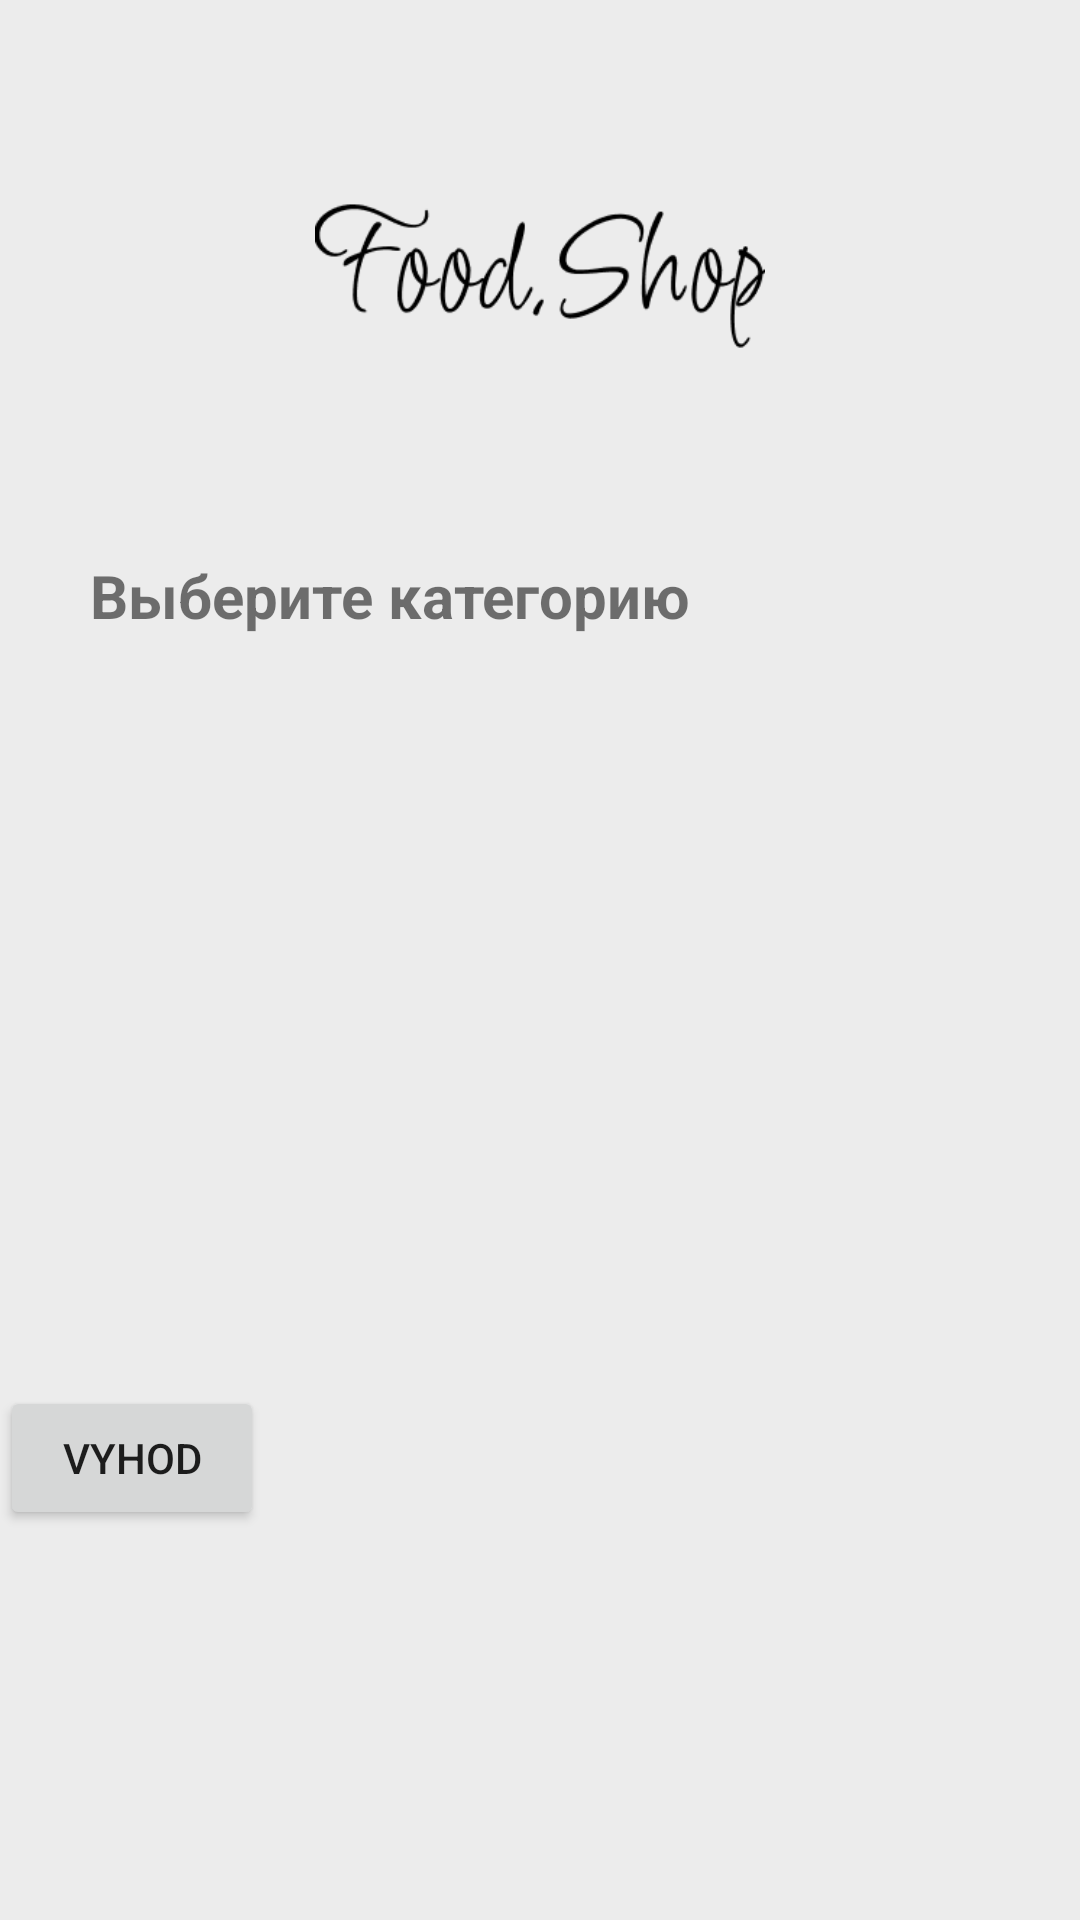

Here is an Android app screen rendered from its layout file. Give the layout XML and the strings, colors and styles it references.
<!-- AndroidManifest.xml: application theme Theme.ShopApp -->
<!-- res/layout/activity_home.xml -->
<RelativeLayout xmlns:android="http://schemas.android.com/apk/res/android"
xmlns:app="http://schemas.android.com/apk/res-auto"
xmlns:tools="http://schemas.android.com/tools"
android:layout_width="match_parent"
android:layout_height="wrap_content"
tools:context=".ui.Admin.AdminCategoryActivity"
android:background="@drawable/phon">


<ImageView
    android:id="@+id/appLogo"
    android:layout_width="150dp"
    android:layout_height="wrap_content"
    android:layout_centerHorizontal="true"
    android:src="@drawable/logo"
    android:layout_marginTop="30dp" />

<TextView
    android:id="@+id/titleCategory"
    android:layout_width="match_parent"
    android:layout_height="wrap_content"
    android:text="Выберите категорию"
    android:layout_marginLeft="30dp"
    android:layout_below="@+id/appLogo"
    android:textSize="20dp"
    android:textStyle="bold"
    android:layout_marginTop="30dp"
    tools:ignore="HardcodedText,RtlHardcoded,SpUsage" />

<LinearLayout
    android:id="@+id/categories"
    android:layout_width="match_parent"
    android:layout_height="wrap_content"
    android:layout_below="@+id/titleCategory"
    tools:ignore="ExtraText">


  <ImageView
      android:id="@+id/categoryFrukty"
      android:layout_width="150dp"
      android:layout_height="150dp"
      android:layout_below="@+id/categories"
      android:src="@drawable/general_veg"
      android:layout_marginLeft="30dp" />


  <ImageView
      android:id="@+id/categoryVeg"
      android:layout_width="150dp"
      android:layout_height="150dp"
      android:layout_below="@+id/categories"
      android:src="@drawable/general_frukty"
      android:layout_marginLeft="40dp"/>





</LinearLayout>
  <Button
      android:id="@+id/button"
      android:layout_width="wrap_content"
      android:layout_height="wrap_content"
      android:text="Vyhod"
      android:layout_marginTop="100dp"
      android:layout_below="@+id/categories"/>



</RelativeLayout>
<!-- resources referenced by this layout -->
<resources>
  <!-- drawable logo: png bitmap (drawable-v24, 5687 bytes) -->
  <!-- drawable phon: png bitmap (drawable-v24, 2738 bytes) -->
  <style name="Theme.ShopApp" parent="Theme.MaterialComponents.DayNight.DarkActionBar">
          
          <item name="colorPrimary">@color/l_green</item>
          <item name="colorPrimaryVariant">@color/grey</item>
          <item name="colorOnPrimary">@color/white</item>
          
          <item name="colorSecondary">@color/d_green</item>
          <item name="colorSecondaryVariant">@color/grey</item>
          <item name="colorOnSecondary">@color/black</item>
          
          <item name="android:statusBarColor" tools:targetApi="l">?attr/colorPrimaryVariant</item>
          
      </style>
  <color name="l_green">#74B814</color>
  <color name="grey">#ECECEC</color>
  <color name="white">#FFFFFFFF</color>
  <color name="d_green">#538907</color>
  <color name="black">#FF000000</color>
</resources>
